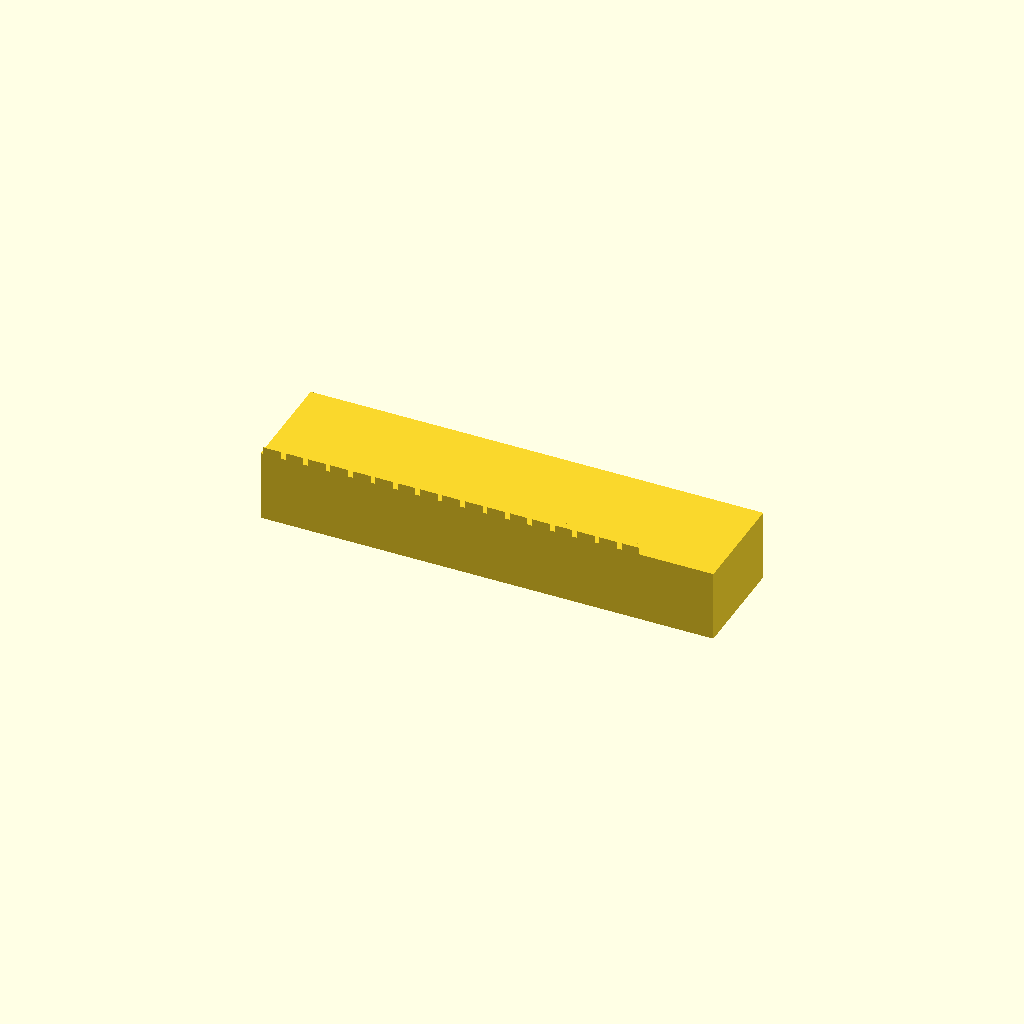
Cell 1 — every parameter at its default value.
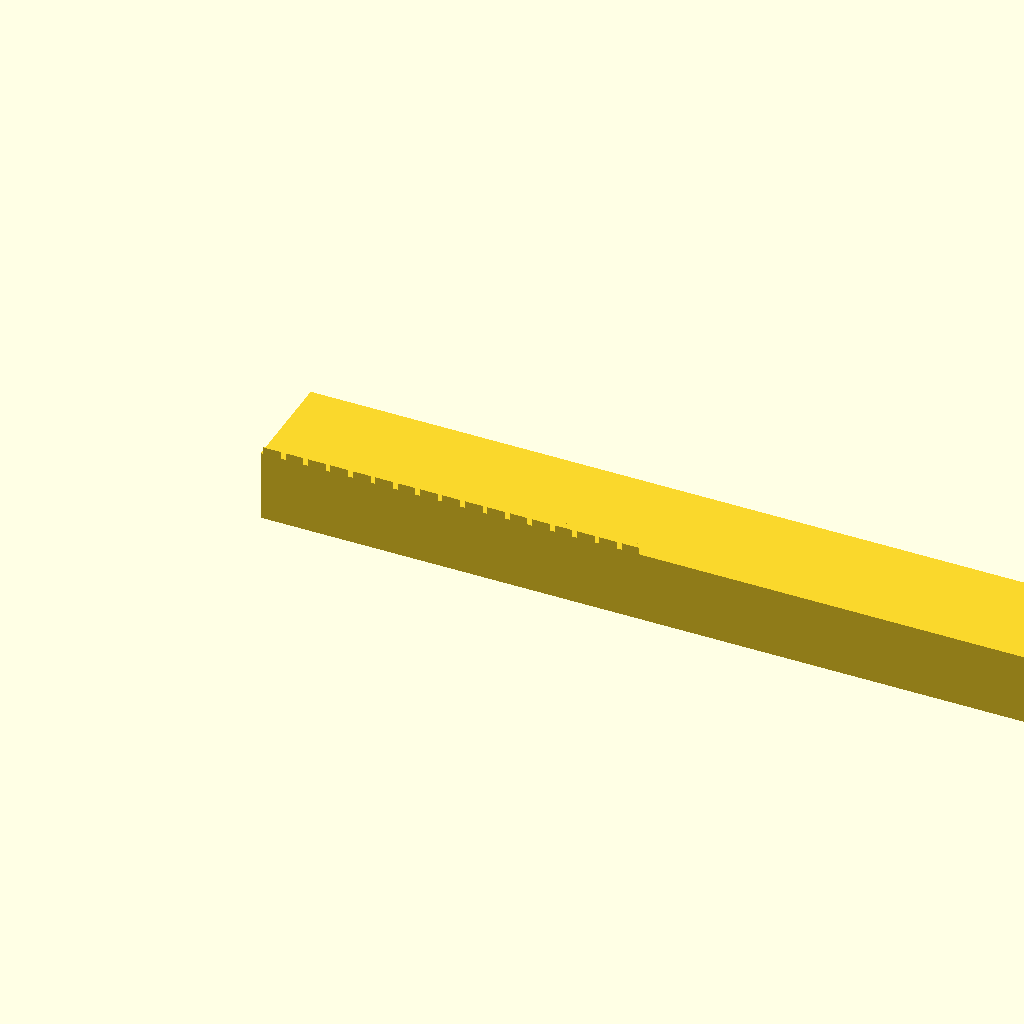
Cell 2: the same model with bar_len = 253.62.
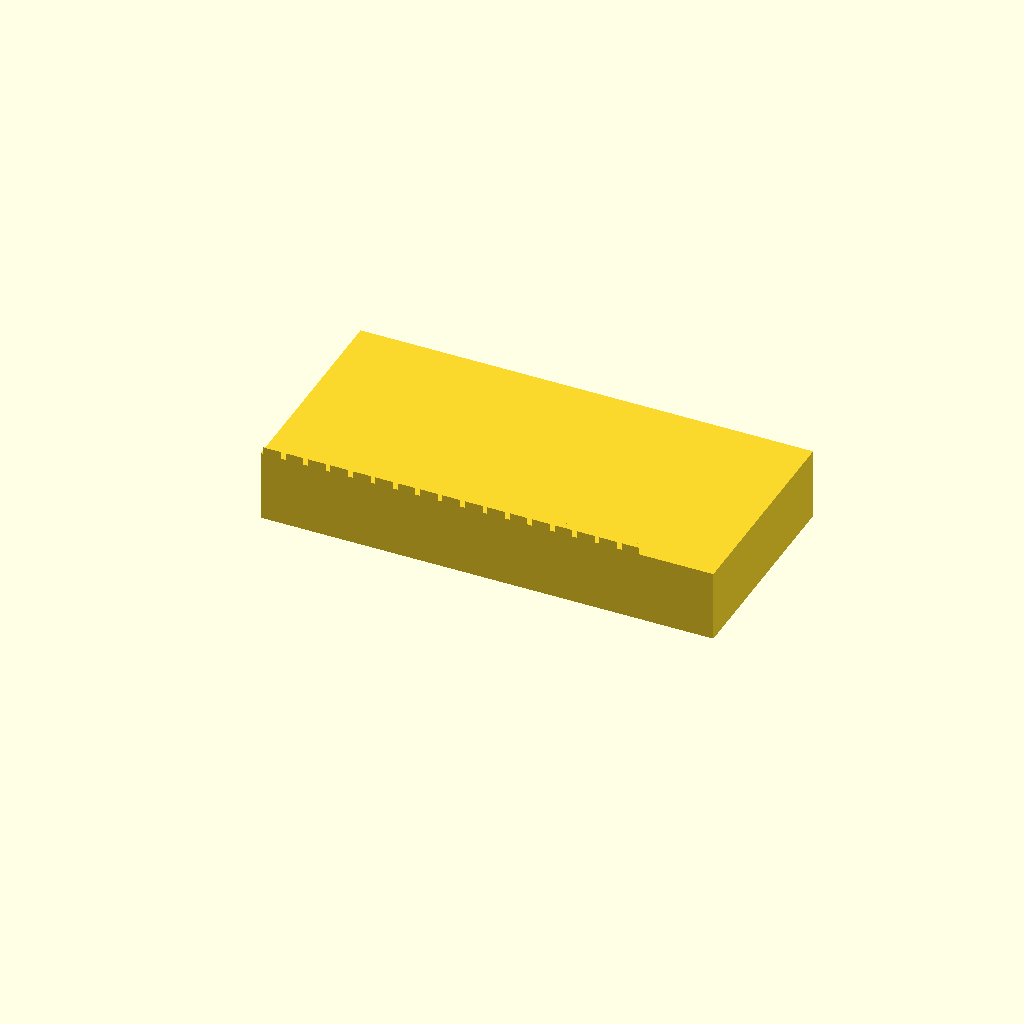
Cell 3 — bar_w set to 60, the other parameters unchanged.
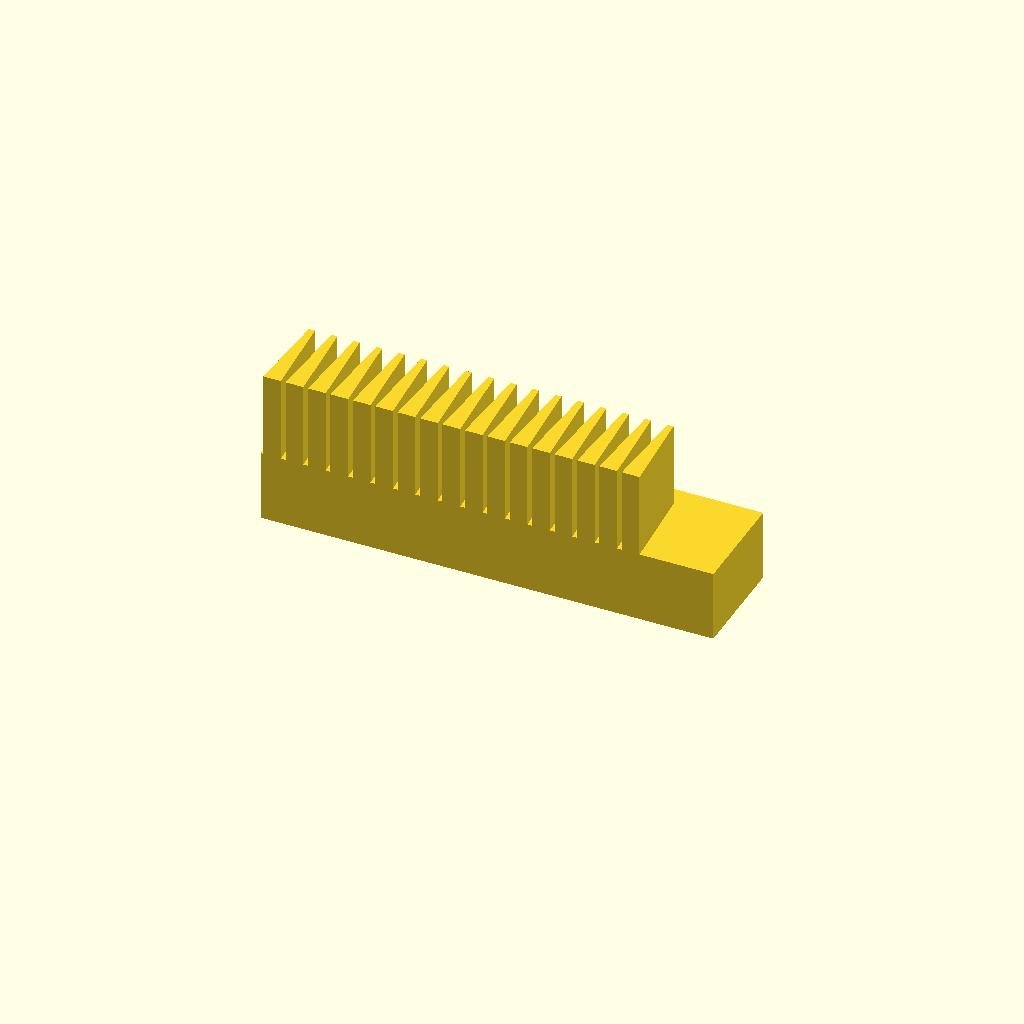
Cell 4: the same model with bar_h = 44.
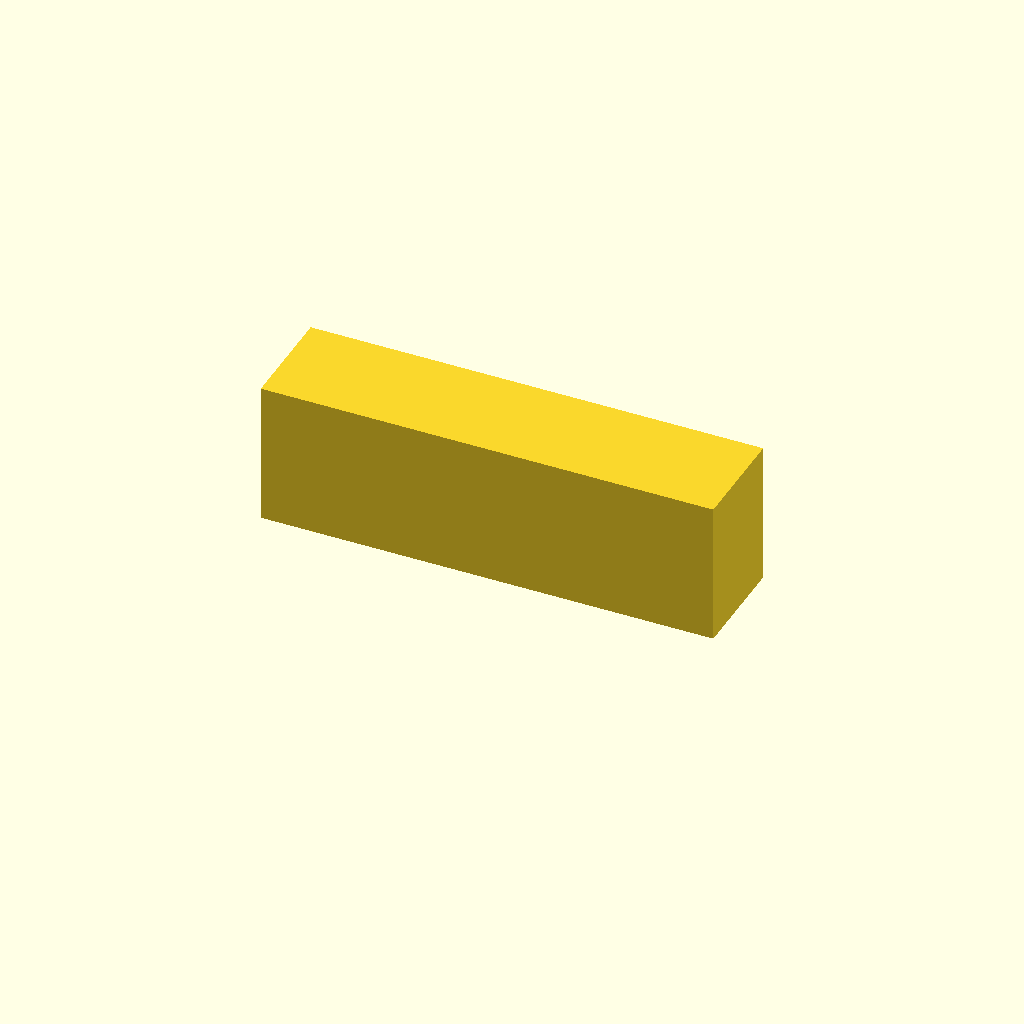
Cell 5: base_t = 40 (everything else at default).
All cells are drawn from one camera (rotation 55°, 0°, 25°, orthographic, colour scheme Cornfield), so only the parameter changes between them.
OpenSCAD source file optional_data/data/gen2/racks/part_0040.scad:
$fn = 32;

// ----------------------------------------------------------------------
// Gear rack: m=2 z=17, 126.81 x 30 x 22 mm
// ----------------------------------------------------------------------

// --- parameters (mm) ---
bar_len = 126.81;         // rack length, X
bar_w = 30;               // rack width, Y
bar_h = 22;               // overall height, Z
gear_module = 2;          // module
base_t = 20;              // tooth root line height
pitch = 6.28;             // circular pitch
tip_w = 1.69;             // tooth thickness at the tip
root_w = 4.96;            // tooth thickness at the root line
sink = 0.6;               // tooth root overlap into the body

tooth_span = 106.81;

module tooth(x0) {
  /* 20 deg flank profile, sunk into the body for a positive overlap */
  translate([x0, 0, base_t - sink])
    linear_extrude(height = bar_h - base_t + sink)
      polygon(points = [[-root_w / 2, 0], [root_w / 2, 0],
                        [tip_w / 2, bar_h - base_t],
                        [-tip_w / 2, bar_h - base_t]]);
}

difference() {
  union() {
    cube([bar_len, bar_w, base_t]);
    for (i = [0 : 17 - 1])
      tooth((i + 0.5) * pitch + (tooth_span - 17 * pitch) / 2);
  }
}
Customizer parameters (derived from the source; name, type, default, range or options):
bar_len: number, default 126.81
bar_w: number, default 30
bar_h: number, default 22
gear_module: number, default 2
base_t: number, default 20
pitch: number, default 6.28
tip_w: number, default 1.69
root_w: number, default 4.96
sink: number, default 0.6
tooth_span: number, default 106.81
